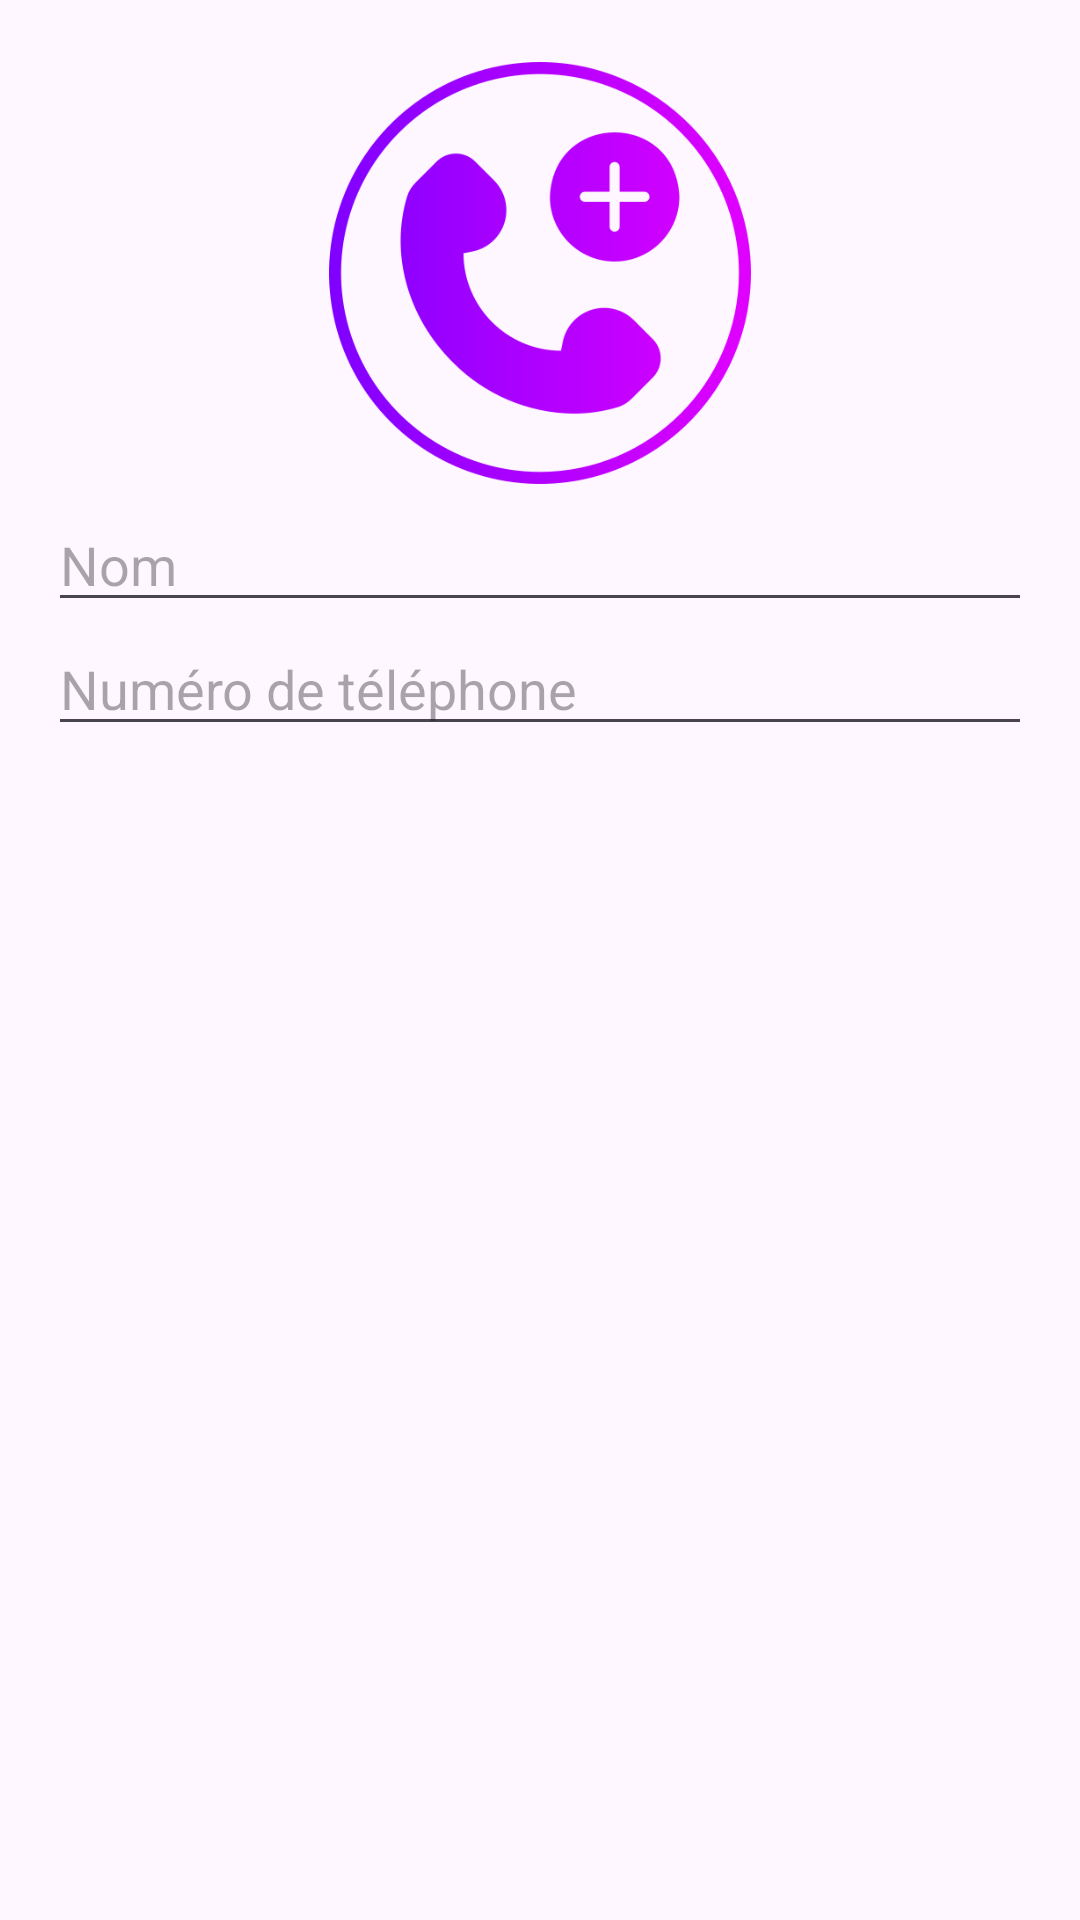

Layout XML and referenced resources for this Android screen:
<!-- AndroidManifest.xml: application theme Theme.Contacts_Mobile -->
<!-- res/layout/dialog_add_contact.xml -->
<?xml version="1.0" encoding="utf-8"?>
<LinearLayout xmlns:android="http://schemas.android.com/apk/res/android"
    android:layout_width="match_parent"
    android:layout_height="wrap_content"
    android:orientation="vertical"
    android:padding="16dp">

    <ImageView
        android:layout_width="150dp"
        android:layout_height="150dp"
        android:src="@drawable/phone"
        android:layout_gravity="center"/>
    <EditText
        android:id="@+id/edit_text_name"
        android:layout_width="match_parent"
        android:layout_height="wrap_content"
        android:hint="Nom" />

    <EditText
        android:id="@+id/edit_text_phone"
        android:layout_width="match_parent"
        android:layout_height="wrap_content"
        android:hint="Numéro de téléphone"
        android:inputType="phone" />
</LinearLayout>
<!-- resources referenced by this layout -->
<resources>
  <!-- drawable phone: png bitmap (drawable, 27788 bytes) -->
  <style name="Theme.Contacts_Mobile" parent="Base.Theme.Contacts_Mobile" />
  <style name="Base.Theme.Contacts_Mobile" parent="Theme.Material3.DayNight.NoActionBar">
          
          
      </style>
</resources>
